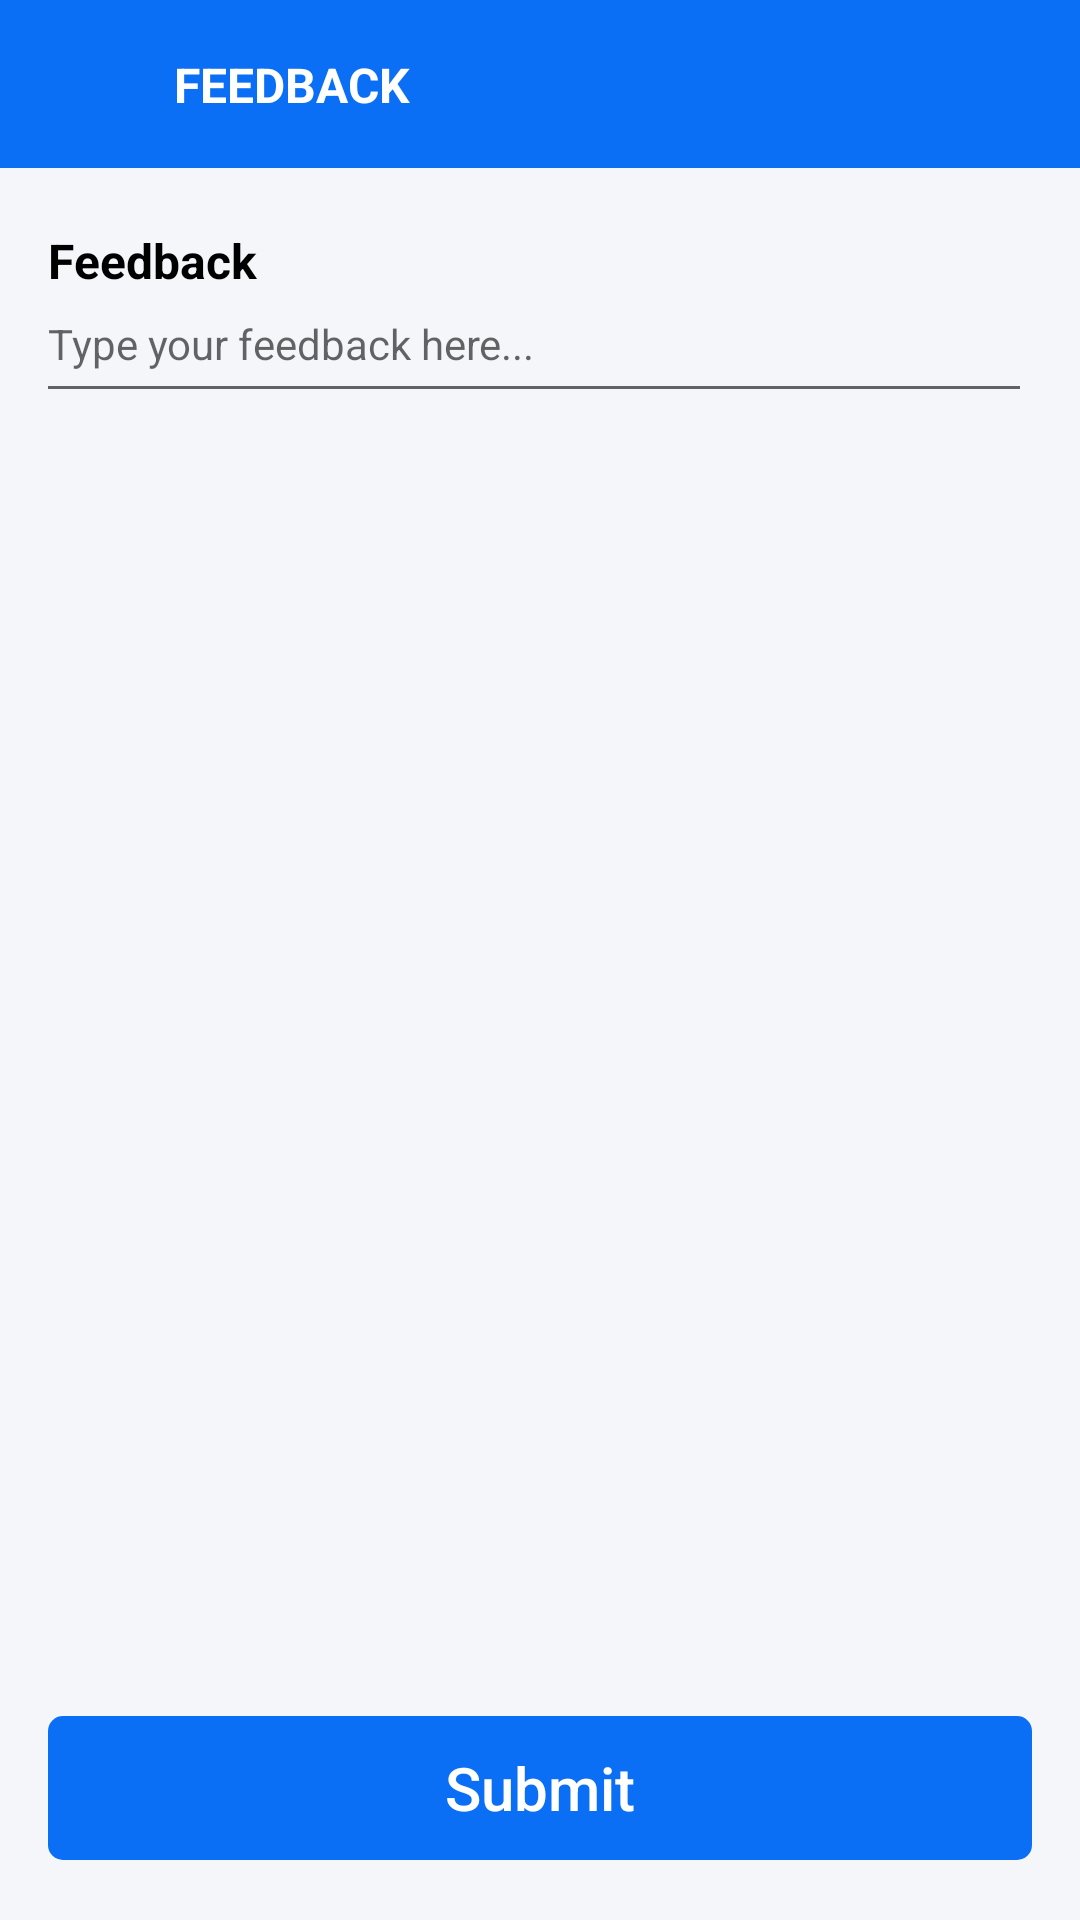

The Android layout XML behind this screen, and the referenced resources:
<!-- AndroidManifest.xml: application theme Theme.ComplaintRegistration -->
<!-- res/layout/activity_user_feedback.xml -->
<?xml version="1.0" encoding="utf-8"?>
<layout>

    <androidx.constraintlayout.widget.ConstraintLayout xmlns:android="http://schemas.android.com/apk/res/android"
        xmlns:app="http://schemas.android.com/apk/res-auto"
        android:layout_width="match_parent"
        android:layout_height="match_parent"
        android:background="@color/application_background">

        <androidx.constraintlayout.widget.ConstraintLayout
            android:layout_width="match_parent"
            android:layout_height="?actionBarSize"
            android:background="@color/blue"
            app:layout_constraintTop_toTopOf="parent">

            <ImageView
                android:id="@+id/btn_back"
                android:layout_width="@dimen/dp_30"
                android:layout_height="@dimen/dp_30"
                android:layout_marginStart="@dimen/sp_16"
                android:src="@drawable/ic_back_arrow"
                app:layout_constraintBottom_toBottomOf="parent"
                app:layout_constraintStart_toStartOf="parent"
                app:layout_constraintTop_toTopOf="parent" />

            <TextView
                android:layout_width="wrap_content"
                android:layout_height="wrap_content"
                android:layout_marginStart="@dimen/sp_12"
                android:text="@string/feedback"
                android:textAllCaps="true"
                android:textColor="@color/white"
                android:textSize="@dimen/sp_16"
                android:textStyle="bold"
                app:layout_constraintBottom_toBottomOf="parent"
                app:layout_constraintStart_toEndOf="@id/btn_back"
                app:layout_constraintTop_toTopOf="parent" />

        </androidx.constraintlayout.widget.ConstraintLayout>

        <androidx.constraintlayout.widget.ConstraintLayout
            android:layout_width="match_parent"
            android:layout_height="match_parent"
            android:layout_marginTop="?actionBarSize">

            <TextView
                android:id="@+id/tv_name"
                android:layout_width="match_parent"
                android:layout_height="wrap_content"
                android:layout_marginStart="@dimen/sp_16"
                android:layout_marginTop="@dimen/sp_20"
                android:layout_marginEnd="@dimen/sp_16"
                android:visibility="gone"
                android:text="@string/name"
                android:textColor="@color/black"
                android:textSize="@dimen/sp_16"
                android:textStyle="bold"
                app:layout_constraintTop_toTopOf="parent" />

            <com.google.android.material.textfield.TextInputLayout
                android:id="@+id/name_layout"
                android:layout_width="match_parent"
                android:layout_height="wrap_content"
                android:layout_marginStart="@dimen/sp_12"
                android:layout_marginEnd="@dimen/sp_16"
                app:hintEnabled="false"
                android:visibility="gone"
                app:layout_constraintEnd_toEndOf="parent"
                app:layout_constraintStart_toStartOf="parent"
                app:layout_constraintTop_toBottomOf="@id/tv_name">

                <com.google.android.material.textfield.TextInputEditText
                    android:id="@+id/edt_user_name"
                    android:layout_width="match_parent"
                    android:layout_height="40dp"
                    android:hint="@string/name"
                    android:imeOptions="actionNext"
                    android:inputType="text"
                    android:paddingTop="@dimen/dp_2"
                    android:paddingBottom="@dimen/sp_8"
                    android:textSize="@dimen/sp_14" />

            </com.google.android.material.textfield.TextInputLayout>

            <TextView
                android:id="@+id/tv_feedback"
                android:layout_width="match_parent"
                android:layout_height="wrap_content"
                android:layout_marginStart="@dimen/sp_16"
                android:layout_marginTop="@dimen/sp_20"
                android:layout_marginEnd="@dimen/sp_16"
                android:text="@string/feedback"
                android:textColor="@color/black"
                android:textSize="@dimen/sp_16"
                android:textStyle="bold"
                app:layout_constraintTop_toBottomOf="@id/name_layout" />

            <com.google.android.material.textfield.TextInputLayout
                android:id="@+id/feedback_layout"
                android:layout_width="match_parent"
                android:layout_height="wrap_content"
                android:layout_marginStart="@dimen/sp_12"
                android:layout_marginEnd="@dimen/sp_16"
                app:hintEnabled="false"
                app:layout_constraintEnd_toEndOf="parent"
                app:layout_constraintStart_toStartOf="parent"
                app:layout_constraintTop_toBottomOf="@id/tv_feedback">

                <com.google.android.material.textfield.TextInputEditText
                    android:id="@+id/edt_feedback"
                    android:layout_width="match_parent"
                    android:layout_height="40dp"
                    android:hint="@string/type_your_feedback_here"
                    android:imeOptions="actionNext"
                    android:inputType="text"
                    android:paddingTop="@dimen/dp_2"
                    android:paddingBottom="@dimen/sp_8"
                    android:textSize="@dimen/sp_14" />

            </com.google.android.material.textfield.TextInputLayout>

            <Button
                android:id="@+id/btn_submit"
                style="@style/button_style"
                android:layout_marginBottom="@dimen/sp_20"
                android:background="@drawable/button_background"
                android:text="@string/submit"
                app:layout_constraintBottom_toBottomOf="parent"
                app:layout_constraintEnd_toEndOf="parent"
                app:layout_constraintStart_toStartOf="parent" />

        </androidx.constraintlayout.widget.ConstraintLayout>

        <androidx.constraintlayout.widget.ConstraintLayout
            android:id="@+id/constraint_progress_bar"
            android:layout_width="match_parent"
            android:layout_height="match_parent"
            android:background="@color/black_300"
            android:padding="@dimen/dp_15"
            android:visibility="gone"
            app:layout_constraintBottom_toBottomOf="parent"
            app:layout_constraintLeft_toLeftOf="parent"
            app:layout_constraintRight_toRightOf="parent"
            app:layout_constraintTop_toTopOf="parent">

            <ProgressBar
                android:id="@+id/progress_login"
                android:layout_width="@dimen/dp_50"
                android:layout_height="@dimen/dp_50"
                android:indeterminateTint="@color/blue"
                app:layout_constraintBottom_toBottomOf="parent"
                app:layout_constraintEnd_toEndOf="parent"
                app:layout_constraintStart_toStartOf="parent"
                app:layout_constraintTop_toTopOf="parent" />

        </androidx.constraintlayout.widget.ConstraintLayout>

    </androidx.constraintlayout.widget.ConstraintLayout>

</layout>
<!-- resources referenced by this layout -->
<resources>
  <color name="application_background">#F5F6FA</color>
  <color name="black">#FF000000</color>
  <color name="black_300">#915F5F5F</color>
  <color name="blue">#0A6FF4</color>
  <color name="white">#FFFFFFFF</color>
  <dimen name="dp_15">15dp</dimen>
  <dimen name="dp_2">2dp</dimen>
  <dimen name="dp_30">30dp</dimen>
  <dimen name="dp_50">50dp</dimen>
  <dimen name="sp_12">12sp</dimen>
  <dimen name="sp_14">14sp</dimen>
  <dimen name="sp_16">16sp</dimen>
  <dimen name="sp_20">20sp</dimen>
  <dimen name="sp_8">8sp</dimen>
  <!-- drawable button_background (drawable-v24) -->
  <shape xmlns:android="http://schemas.android.com/apk/res/android"
      android:shape="rectangle"
      android:padding="10dp">
  
      <solid android:color="@color/blue" />
  
      <stroke
          android:width="0dp"
          android:color="@color/blue" />
      <corners android:radius="5dp"/>
  
      <gradient android:angle="0"
          android:startColor="@color/blue"
          android:endColor="@color/blue" />
  </shape>
  <string name="feedback">Feedback</string>
  <string name="name">Name</string>
  <string name="submit">Submit</string>
  <string name="type_your_feedback_here">Type your feedback here...</string>
  <style name="button_style">
          <item name="android:layout_width">match_parent</item>
          <item name="android:layout_height">wrap_content</item>
          <item name="android:layout_marginStart">@dimen/sp_16</item>
          <item name="android:layout_marginEnd">@dimen/sp_16</item>
          <item name="android:textSize">@dimen/sp_20</item>
          <item name="textAllCaps">false</item>
          <item name="android:stateListAnimator">@null</item>
          <item name="android:textColor">@color/white</item>
      </style>
  <style name="Theme.ComplaintRegistration" parent="Theme.AppCompat.Light.NoActionBar">
          <item name="android:forceDarkAllowed" tools:targetApi="q">false</item>
          
          <item name="colorPrimary">@color/purple_500</item>
          <item name="colorPrimaryVariant">@color/purple_700</item>
          <item name="colorOnPrimary">@color/white</item>
          
          <item name="colorSecondary">@color/teal_200</item>
          <item name="colorSecondaryVariant">@color/teal_700</item>
          <item name="colorOnSecondary">@color/black</item>
          
          <item name="android:statusBarColor">@color/blue</item>
          
      </style>
  <color name="purple_500">#FF6200EE</color>
  <color name="purple_700">#FF3700B3</color>
  <color name="teal_200">#FF03DAC5</color>
  <color name="teal_700">#FF018786</color>
</resources>
